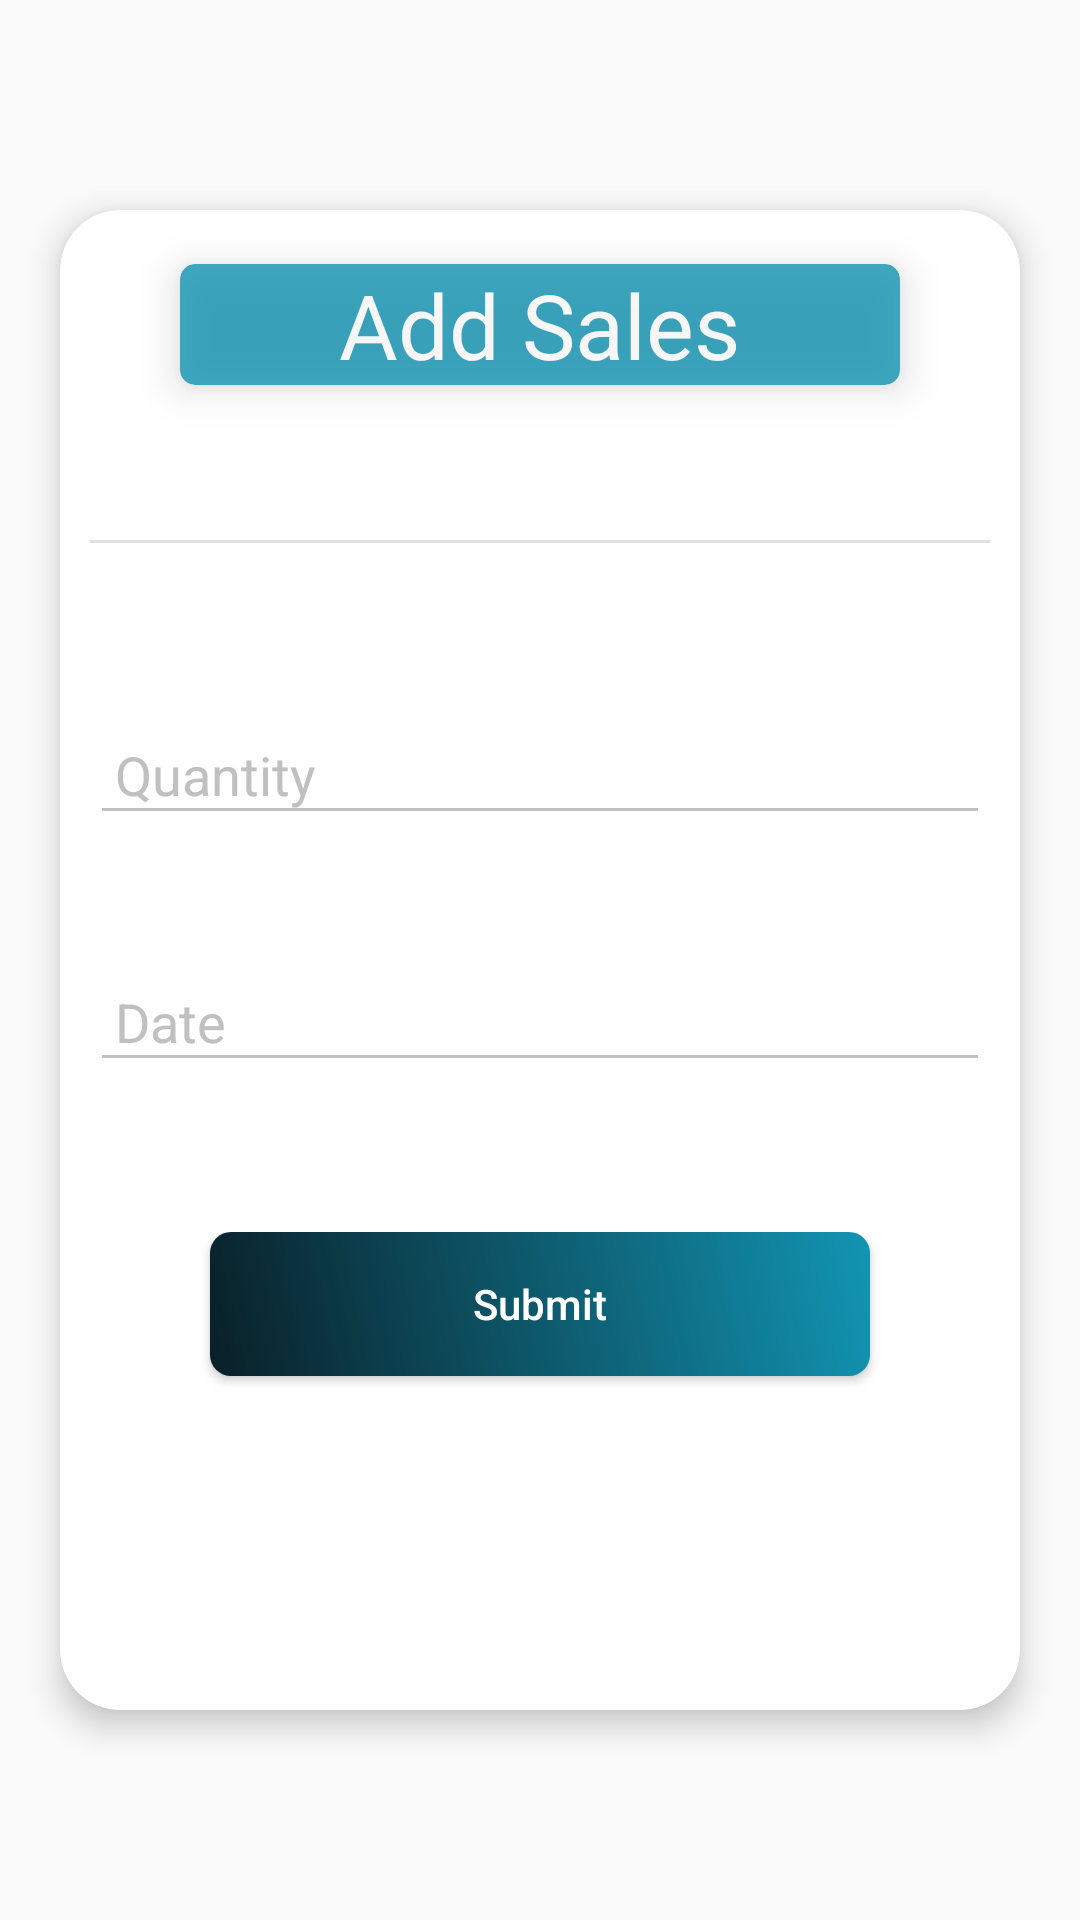

Reconstruct the res/layout file that produces this screen, plus the resources it refers to.
<!-- AndroidManifest.xml: application theme AppTheme -->
<!-- res/layout/fragment_admin_sales.xml -->
<?xml version="1.0" encoding="utf-8"?>
<androidx.constraintlayout.widget.ConstraintLayout xmlns:android="http://schemas.android.com/apk/res/android"
    xmlns:tools="http://schemas.android.com/tools"
    android:layout_width="match_parent"
    android:layout_height="match_parent"
    xmlns:app="http://schemas.android.com/apk/res-auto"
    tools:context=".AdminSalesFragment">

    <androidx.cardview.widget.CardView
        android:id="@+id/cardView"
        android:layout_width="wrap_content"
        android:layout_height="500dp"
        app:layout_constraintTop_toTopOf="parent"
        app:layout_constraintBottom_toBottomOf="parent"
        app:layout_constraintLeft_toLeftOf="parent"
        app:layout_constraintRight_toRightOf="parent"
        app:cardCornerRadius="20dp"
        app:cardElevation="6dp">

        <androidx.cardview.widget.CardView
            android:layout_width="240dp"
            android:layout_height="wrap_content"
            android:layout_gravity="center_horizontal"
            android:layout_marginTop="18dp"
            app:cardElevation="8dp"
            app:cardBackgroundColor="#1295B3"
            app:cardCornerRadius="5dp"
            android:alpha="0.80">

            <TextView
                android:layout_width="wrap_content"
                android:layout_height="wrap_content"
                android:text="Add Sales"
                android:textSize="30dp"
                android:layout_gravity="center"
                android:textColor="#fff"/>

        </androidx.cardview.widget.CardView>

        <RelativeLayout
            android:layout_width="320dp"
            android:layout_height="wrap_content"
            android:layout_marginTop="60dp">

            <LinearLayout
                android:layout_width="match_parent"
                android:layout_height="wrap_content"
                android:layout_marginStart="10dp"
                android:layout_marginEnd="10dp"
                android:orientation="vertical"
                android:paddingTop="15dp">

                <Spinner
                    android:id="@+id/store_spinner"
                    android:layout_width="wrap_content"
                    android:layout_height="30dp"
                    android:layout_gravity="center_horizontal"
                    android:popupElevation="6dp"
                    android:popupBackground="@color/colorWhite"/>

                <View
                    android:id="@+id/divider"
                    android:layout_width="match_parent"
                    android:layout_height="1dp"
                    android:background="?android:attr/listDivider"
                    android:layout_marginTop="5dp"/>

                <Spinner
                    android:id="@+id/spinner"
                    android:layout_width="wrap_content"
                    android:layout_height="30dp"
                    android:layout_gravity="center_horizontal"
                    android:popupElevation="6dp"
                    android:layout_marginTop="5dp"
                    android:popupBackground="@color/colorWhite"/>

                <com.google.android.material.textfield.TextInputLayout
                    android:layout_height="wrap_content"
                    android:layout_width="match_parent"
                    android:layout_marginTop="10dp"
                    android:theme="@style/EditScreenTextInputLayoutStyle">

                    <EditText
                        android:id="@+id/quantity_txt"
                        android:layout_width="match_parent"
                        android:layout_height="wrap_content"
                        android:layout_marginTop="15dp"
                        android:hint=" Quantity"
                        android:textColor="#000"
                        android:inputType="number"/>

                </com.google.android.material.textfield.TextInputLayout>

                <com.google.android.material.textfield.TextInputLayout
                    android:layout_height="wrap_content"
                    android:layout_width="match_parent"
                    android:layout_marginTop="30dp"
                    android:textColorHint="#c0c0c0"
                    android:theme="@style/EditScreenTextInputLayoutStyle">

                    <EditText
                        android:id="@+id/datepicker"
                        android:layout_width="match_parent"
                        android:layout_height="wrap_content"
                        android:hint=" Date"
                        android:layout_marginTop="20dp"
                        android:focusable="false"
                        android:textColor="#000"/>

                </com.google.android.material.textfield.TextInputLayout>

                <androidx.constraintlayout.widget.ConstraintLayout
                    android:layout_width="match_parent"
                    android:layout_height="wrap_content"
                    android:layout_marginTop="50dp">
                    <Button
                        android:id="@+id/send1"
                        android:layout_width="match_parent"
                        android:layout_height="wrap_content"
                        android:layout_marginEnd="40dp"
                        android:layout_marginStart="40dp"
                        android:layout_marginBottom="22dp"
                        android:background="@drawable/gradient_color"
                        android:text="Submit"
                        android:textAllCaps="false"
                        android:textColor="#fff"
                        android:theme="@style/MyButton"
                        app:layout_constraintTop_toTopOf="parent"/>

                    <TextView
                        android:id="@+id/action0"
                        android:layout_width="wrap_content"
                        android:layout_height="wrap_content"
                        app:layout_constraintStart_toStartOf="parent"
                        app:layout_constraintEnd_toEndOf="parent"
                        app:layout_constraintTop_toBottomOf="@+id/send1"
                        android:layout_marginTop="25dp"
                        android:layout_gravity="center_horizontal"
                        android:textSize="12sp"
                        android:textColor="#FF0000"
                        app:layout_constraintBottom_toBottomOf="parent"/>

                </androidx.constraintlayout.widget.ConstraintLayout>

            </LinearLayout>

        </RelativeLayout>

    </androidx.cardview.widget.CardView>


</androidx.constraintlayout.widget.ConstraintLayout>
<!-- resources referenced by this layout -->
<resources>
  <color name="colorWhite">#ffffff</color>
  <!-- drawable gradient_color (drawable) -->
  <?xml version="1.0" encoding="utf-8"?>
  <shape xmlns:android="http://schemas.android.com/apk/res/android">
      <gradient
          android:startColor="#091F27"
          android:endColor="#1295B3"
          android:angle="45"/>
      <corners android:radius="7dp"/>
  
  </shape>
  <style name="EditScreenTextInputLayoutStyle" parent="Theme.AppCompat.Light.NoActionBar">
          <item name="colorControlNormal">#c0c0c0</item>
          <item name="colorControlActivated">@color/colorAccent</item>
          <item name="colorControlHighlight">@color/colorAccent</item>
          <item name="android:colorAccent">@color/colorAccent</item>
          <item name="android:textColorHint">#c0c0c0</item>
      </style>
  <style name="MyButton" parent="Theme.AppCompat.Light">
          <item name="colorControlHighlight">@color/colorAccent</item>
          <item name="colorButtonNormal">@color/colorPrimary</item>
      </style>
  <style name="AppTheme" parent="Theme.AppCompat.Light.NoActionBar">
          
          <item name="colorPrimary">@color/colorPrimary</item>
          
          <item name="colorPrimaryDark">@color/status_bar_color</item>
          <item name="colorAccent">@color/colorAccent</item>
          <item name="android:textColorHint">@color/colorWhite</item>
          <item name="android:textColor">@color/colorBlack</item>
          <item name="colorControlNormal">@color/colorWhite</item>
      </style>
  <color name="colorAccent">#FF4081</color>
  <color name="colorPrimary">#091F27</color>
  <color name="status_bar_color">#091F27</color>
  <color name="colorBlack">#000000</color>
</resources>
